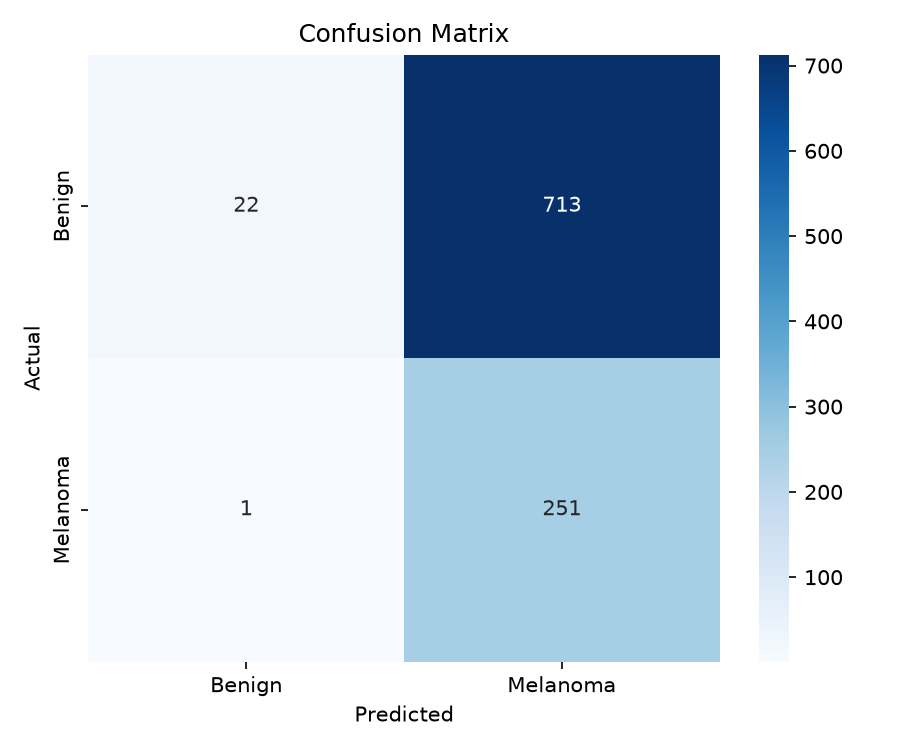

Data behind this chart, as committed beside it:
, Predicted Benign, Predicted Melanoma
Actual Benign, 22, 713
Actual Melanoma, 1, 251
